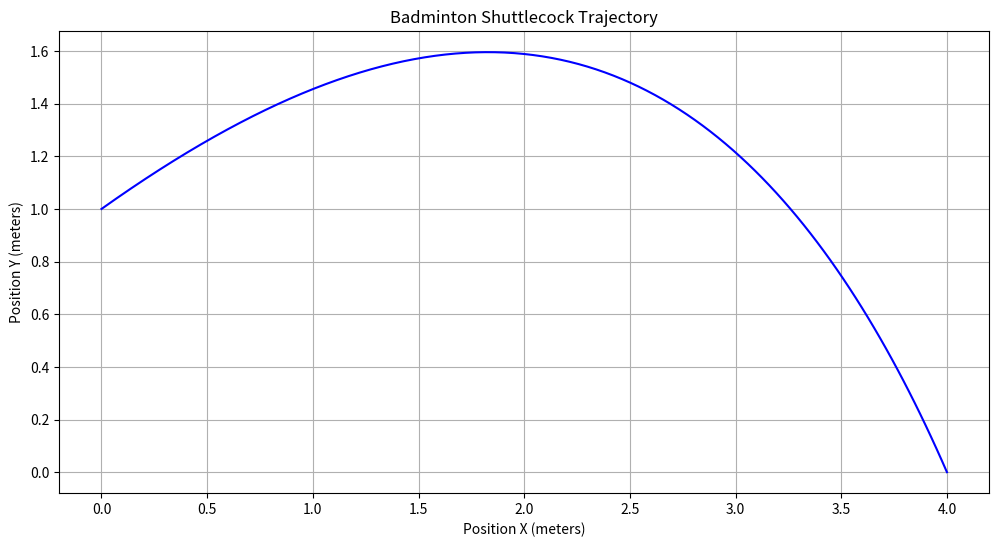

The matplotlib source for this figure:
from scipy.optimize import differential_evolution
import numpy as np
import matplotlib.pyplot as plt

class BadmintonTrajectory:
    def __init__(self, vitesse_ini, angle):
        self.pos_x_list = []
        self.pos_y_list = []
        self.affichage_des_coo(vitesse_ini, angle)

    def affichage_des_coo(self, vitesse_ini, angle):
        angle_rad = np.radians(angle)
        vitesse_x = np.cos(angle_rad) * vitesse_ini
        vitesse_y = np.sin(angle_rad) * vitesse_ini
        pos_x = 0
        pos_y = 1
        dt = 0.01
        vitesse_x_prec = vitesse_x

        self.pos_x_list = [pos_x]
        self.pos_y_list = [pos_y]

        while pos_y >= 0:
            vitesse_x += acceleration_x(vitesse_x, vitesse_y, dt)
            vitesse_y += acceleration_y(vitesse_x_prec, vitesse_y, dt)
            vitesse_x_prec = vitesse_x

            pos_x += vitesse_x * dt
            pos_y += vitesse_y * dt

            self.pos_x_list.append(pos_x)
            self.pos_y_list.append(pos_y)

    def distance_to_points(self, points):
        distances = []
        for px, py in points:
            min_distance = min(
                np.sqrt((px - x)**2 + (py - y)**2)
                for x, y in zip(self.pos_x_list, self.pos_y_list)
            )
            distances.append(min_distance)
        return sum(distances)

def acceleration_x(vitesse_x, vitesse_y, increment):
    return -0.22 * vitesse_x * np.sqrt(vitesse_x**2 + vitesse_y**2) * increment

def acceleration_y(vitesse_x, vitesse_y, increment):
    return -(9.81 + 0.22 * vitesse_y * np.sqrt(vitesse_x**2 + vitesse_y**2)) * increment

def optimize_trajectory(points):
    def objective(params):

        vitesse_ini, angle = params
        trajet = BadmintonTrajectory(vitesse_ini, angle)
        return trajet.distance_to_points(points)

    bounds = [(7, 35), (15, 45)]  # Initial conditions
    result = differential_evolution(objective, bounds)
    return result.x  # Returns the optimized speed and angle

# Example usage
points = [(2, 1.6), (4, 0)]
vitesse_opt, angle_opt = optimize_trajectory(points)
print(f"Optimized initial conditions: speed = {vitesse_opt:.2f} m/s, angle = {angle_opt:.2f}°")

# Plotting the trajectory with optimized conditions
trajet = BadmintonTrajectory(vitesse_opt, angle_opt)

def plot_trajectory(trajet):
    plt.figure(figsize=(12, 6))
    plt.plot(trajet.pos_x_list, trajet.pos_y_list, color='blue')
    plt.title('Badminton Shuttlecock Trajectory')
    plt.xlabel('Position X (meters)')
    plt.ylabel('Position Y (meters)')
    plt.grid(True)
    plt.show()

plot_trajectory(trajet)
